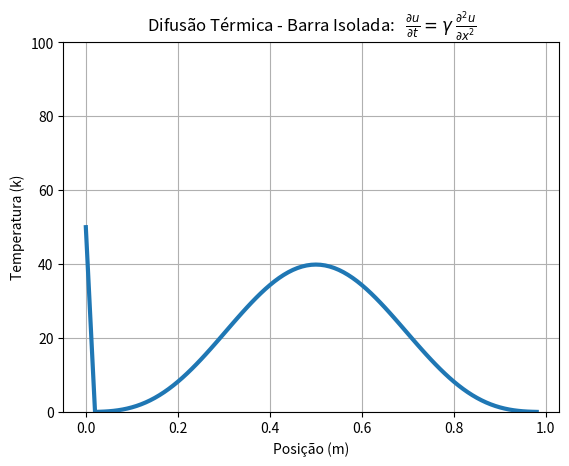

Write the Python code that produced this figure.
# Aproximação explícita da equação do calor numa barra termicamente isolada, sujeita a condições de Dirichlet nas pontas.

import numpy as np
import matplotlib.pyplot as plt
import matplotlib.animation as animation

# Constantes do problema
diffusividade = 1                                   # Taxa de transferência de calor (m^2/s)
l = 1                                               # Comprimento da barra (m)
N = int(100)                                        # Número de divisões da barra ()
eixo_x, delta_x = np.linspace(0, l, N,              # Largura dos intervalos discretizados da barra (m)
                              retstep=True,
                              endpoint=False)
delta_t = (delta_x)**2 / (2*diffusividade)          # Time step (s)
mu = diffusividade * delta_t / (delta_x)**2         # mu <= 0.5: critério de estabilidade (von Neumann)

# Matriz dos coeficientes ( A(n-1)X(n-1) )
A = np.zeros(N - 1)

for n in range(N - 1):
    a_nj = np.zeros(N - 1)
    a_nj[n] = 1 - 2*mu

    if (n > 0):
        a_nj[n - 1] = mu
    if (n < N - 2):
        a_nj[n + 1] = mu

    A = np.vstack([A, a_nj])

A = np.delete(A, 0, axis=0)

# Vetor dos valores de contorno (temperatura nas pontas da barra)
b = np.zeros(N - 1)
alpha = lambda t: 100*np.heaviside(t, 1)
beta  = lambda t: 0*np.heaviside(t, 1)

# Vetor de condições iniciais (perfil de temperatura da barra para t = 0)
u = np.zeros(N - 1)
f = lambda x: 40*(np.sin(np.pi*x))**3
for n in range(N - 1):
    u[n] = f(n*delta_x)

# Método iterativo
# u((j+1)*delta_t, m*delta_x) = μ*u(j*delta_t, (m+1)*delta_x) + (1-2μ)*u(j*delta_t, m*delta_x) + μ*u(j*delta_t, (m-1)*delta_x)
fig, ax = plt.subplots()
ax.grid(True)

ax.set_title(r"Difusão Térmica - Barra Isolada:   $\frac{\partial u}{\partial t}=\gamma\;\frac{\partial^{2}u}{\partial x^{2}}$")
ax.set_xlabel('Posição (m)')
ax.set_ylabel('Temperatura (k)')

if (alpha(0) > max(u)):
    ax.set_ylim(None, alpha(0))
if (alpha(0) < min(u)):
    ax.set_ylim(alpha(0), None)
if (beta(0) > max(u)):
    ax.set_ylim(None, beta(0))
if (beta(0) < min(u)):
    ax.set_ylim(beta(0), None)

line, = ax.plot(eixo_x[:99], u, linewidth=3)

def animate(j):
    global u, b
    b[0]  = mu*alpha(j*delta_t)
    b[-1] = mu*beta(j*delta_t)

    u_prox = np.matmul(A, u) + b
    u = u_prox

    line.set_ydata(u_prox)
    return line,

ani = animation.FuncAnimation(
    fig, animate, interval=4, blit=True, save_count=50)

plt.show()
